Run: headless pygame with SDL's dummy video driver; simulated clock (each Clock.tick advances the game by its frame time, no real sleeping); random seed 0; keys injected as events and as key.get_pressed() state; mouse plan: one left click at the window centre at the start of phase 2, then a move to the lower-right quarter at the start of phase 3.
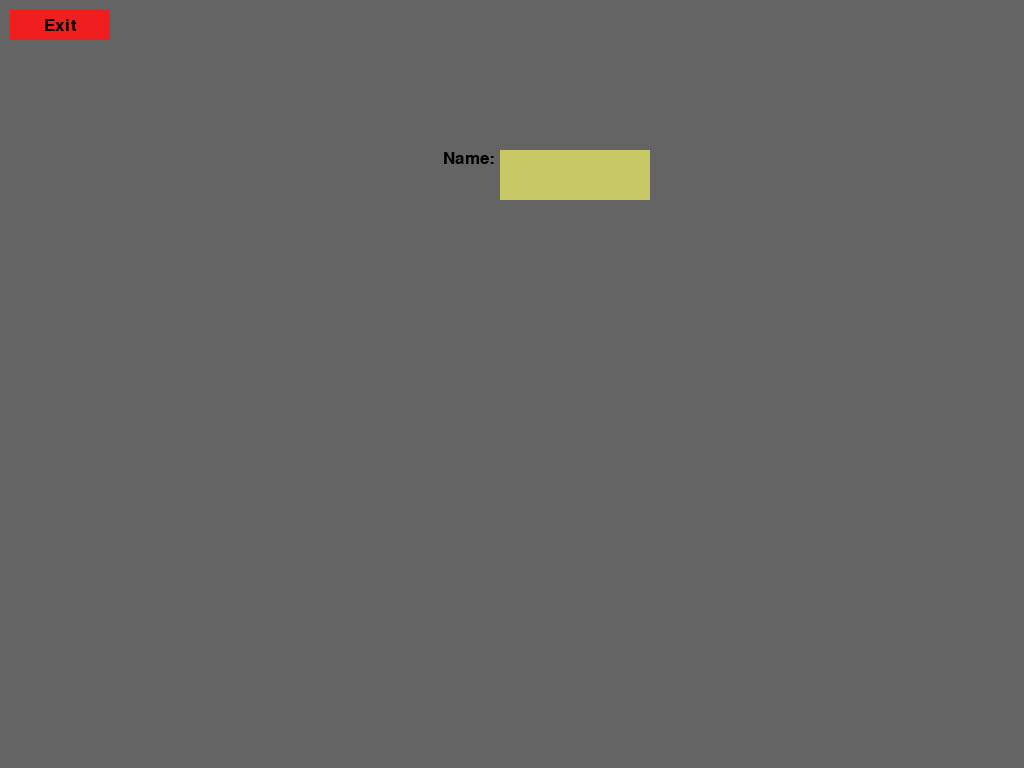
Frame 1 of 4 · flips 1–60 · no input
Frame 2 of 4 · flips 61–180 · clicked the window centre · tapped SPACE, RETURN · held RIGHT (→), D · screen unchanged from frame 1, image omitted
Frame 3 of 4 · flips 181–300 · moved the mouse to the lower-right quarter · held DOWN (↓), S · screen unchanged from frame 2, image omitted
Frame 4 of 4 · flips 301–420 · held LEFT (←), A, UP (↑), W · screen unchanged from frame 3, image omitted

The pygame program that drew these frames:

import pygame as pg

pg.init()
pg.font.init()
screen = pg.display.set_mode((0, 0), pg.FULLSCREEN)
font = pg.font.Font(None, 25)

V_LOC = 0
EXIT = -1 # Anytime V_LOC is set to -1, exit the game
LOGIN = 0
GAME = 1

alphabet = [list("abcdefghijklmnopqrstuvwxyz"), list("ABCDEFGHIJKLMNOPQRSTUVWXYZ")]
numbers = list("0123456789")


def locChange(newVal):
    global V_LOC
    V_LOC = newVal


class Rectangle:
    def __init__(self, pos, dimensions, color):
        self.pos = pos
        self.dimensions = dimensions
        self.color = color


class Button(Rectangle):
    def __init__(self, pos, dimensions, color, hoverColor, text="", onClick=None):
        super().__init__(pos, dimensions, color)
        self.hoverColor = hoverColor
        self.text = text
        self.onClick = onClick
        self.hovered = False
    
    def __call__(self):
        if self.hovered:
            self.onClick()
    
    def render(self, screen, mousePos):
        if self.pos[0] < mousePos[0] < self.pos[0] + self.dimensions[0] and self.pos[1] < mousePos[1] < self.pos[1] + self.dimensions[1]:
            pg.draw.rect(screen, self.hoverColor, self.pos+self.dimensions)
            self.hovered = True
        else:
            pg.draw.rect(screen, self.color, self.pos+self.dimensions)
            self.hovered = False

        text = font.render(self.text, True, (0, 0, 0))
        text_rect = text.get_rect(center=(self.pos[0]+self.dimensions[0]/2, self.pos[1]+self.dimensions[1]/2))
        screen.blit(text, text_rect)


class Input(Rectangle):
    def __init__(self, pos, dimensions, color, text):
        super().__init__(pos, dimensions, color)
        self.value = ""
        self.text = text
        self.lastInputs = [False] * 512
    
    def __call__(self, inputs):
        for i, char in enumerate(alphabet[int(inputs[pg.K_LSHIFT] or inputs[pg.K_RSHIFT])]):
            absIndex = pg.K_a + i
            if inputs[absIndex] and not self.lastInputs[absIndex]:
                self.value += char
        
        for i, num in enumerate(numbers):
            absIndex = pg.K_0 + i
            if inputs[absIndex] and not self.lastInputs[absIndex]:
                self.value += num
        
        if inputs[pg.K_BACKSPACE]:
            if not self.lastInputs[pg.K_BACKSPACE]:
                self.value = self.value[:-1]
        
        self.lastInputs = inputs

    
    def render(self, screen):
        pg.draw.rect(screen, self.color, self.pos+self.dimensions)

        # Rendering value of input
        text = font.render(self.value, True, (0, 0, 0))
        text_rect = text.get_rect(center=(self.pos[0]+self.dimensions[0]/2, self.pos[1]+self.dimensions[1]/2))
        screen.blit(text, text_rect)

        # Render pre-text
        text = font.render(self.text, True, (0, 0, 0))
        text_rect = text.get_rect(topright=self.pos)
        screen.blit(text, text_rect)


def game():
    global V_LOC
    inputFields: list[Input] = [Input([500, 150], [150, 50], (200, 200, 100), "A:")]
    lastFocused = 0 # Index of last focused on input field

    buttons: list[Button] = [Button((10, 10), (100, 30), (240, 30, 30), (240, 60, 60), "Exit", onClick=lambda: locChange(-1))]

    while V_LOC == GAME:
        screen.fill((100, 100, 100))
        mousePos = pg.mouse.get_pos()
        lclick = pg.mouse.get_pressed()[0]

        for button in buttons:
            button.render(screen, mousePos)
        
        pressed = pg.key.get_pressed()
        for i, inputField in enumerate(inputFields):
            inputField.render(screen)
            if lastFocused == i:
                inputField(pressed)


        #TODO: Add all game code here, none after input checks to prevent errors

        pg.display.update()

        for event in pg.event.get():
            if event.type == pg.QUIT:
                V_LOC = -1
            
            # Buttons
            if lclick:
                for button in buttons:
                    button()


def login():
    global V_LOC
    inputFields: list[Input] = [Input([500, 150], [150, 50], (200, 200, 100), "Name: ")]
    lastFocused = 0 # Index of last focused on input field

    buttons: list[Button] = [Button((10, 10), (100, 30), (240, 30, 30), (240, 60, 60), "Exit", onClick=lambda: locChange(-1))]

    while V_LOC == LOGIN:
        screen.fill((100, 100, 100))
        mousePos = pg.mouse.get_pos()
        lclick = pg.mouse.get_pressed()[0]

        for button in buttons:
            button.render(screen, mousePos)
        
        pressed = pg.key.get_pressed()
        for i, inputField in enumerate(inputFields):
            inputField.render(screen)
            if lastFocused == i:
                inputField(pressed)


        #TODO: Add all game code here, none after input checks to prevent errors

        pg.display.update()

        for event in pg.event.get():
            if event.type == pg.QUIT:
                V_LOC = -1
            
            # Buttons
            if lclick:
                for button in buttons:
                    button()


funcs = [login, game]

while V_LOC > EXIT: # When V_LOC reaches -1, exit the game
    funcs[V_LOC]()
